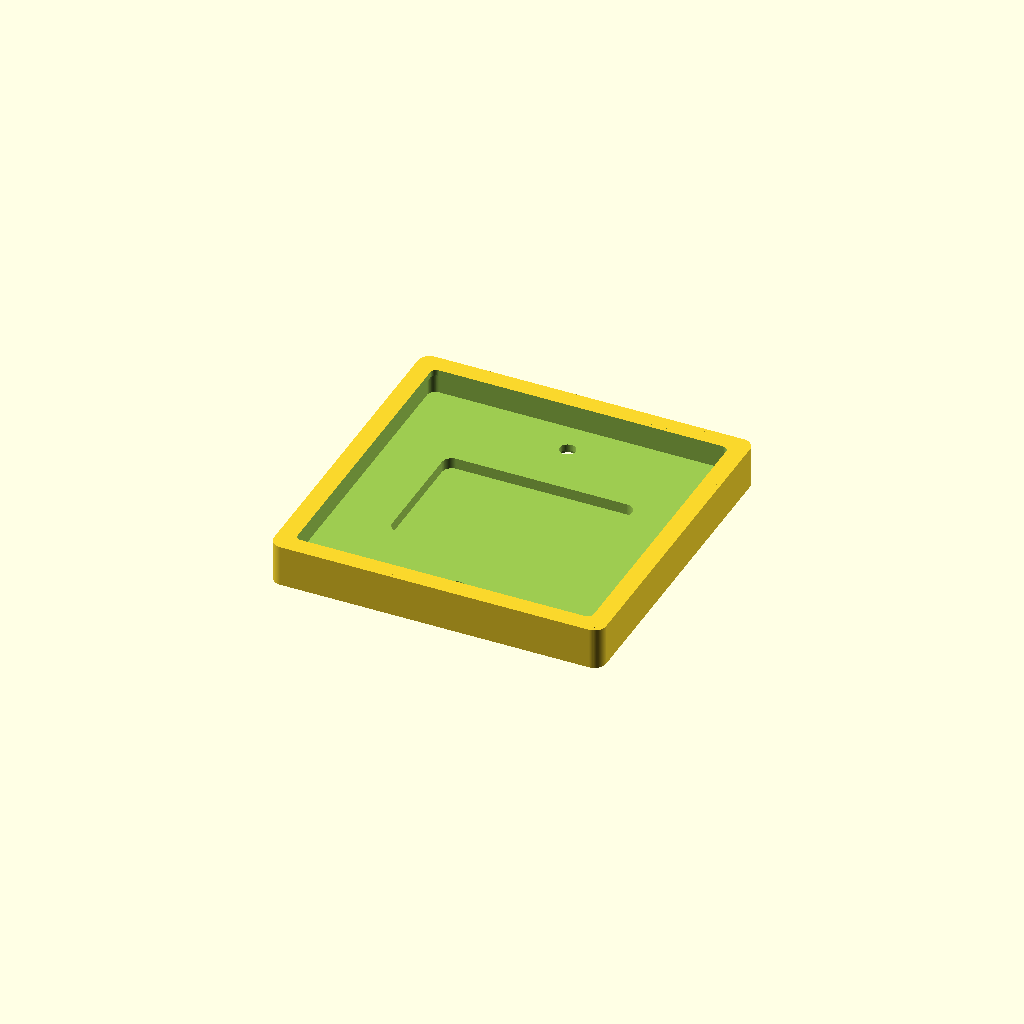
Cell 1 — every parameter at its default value.
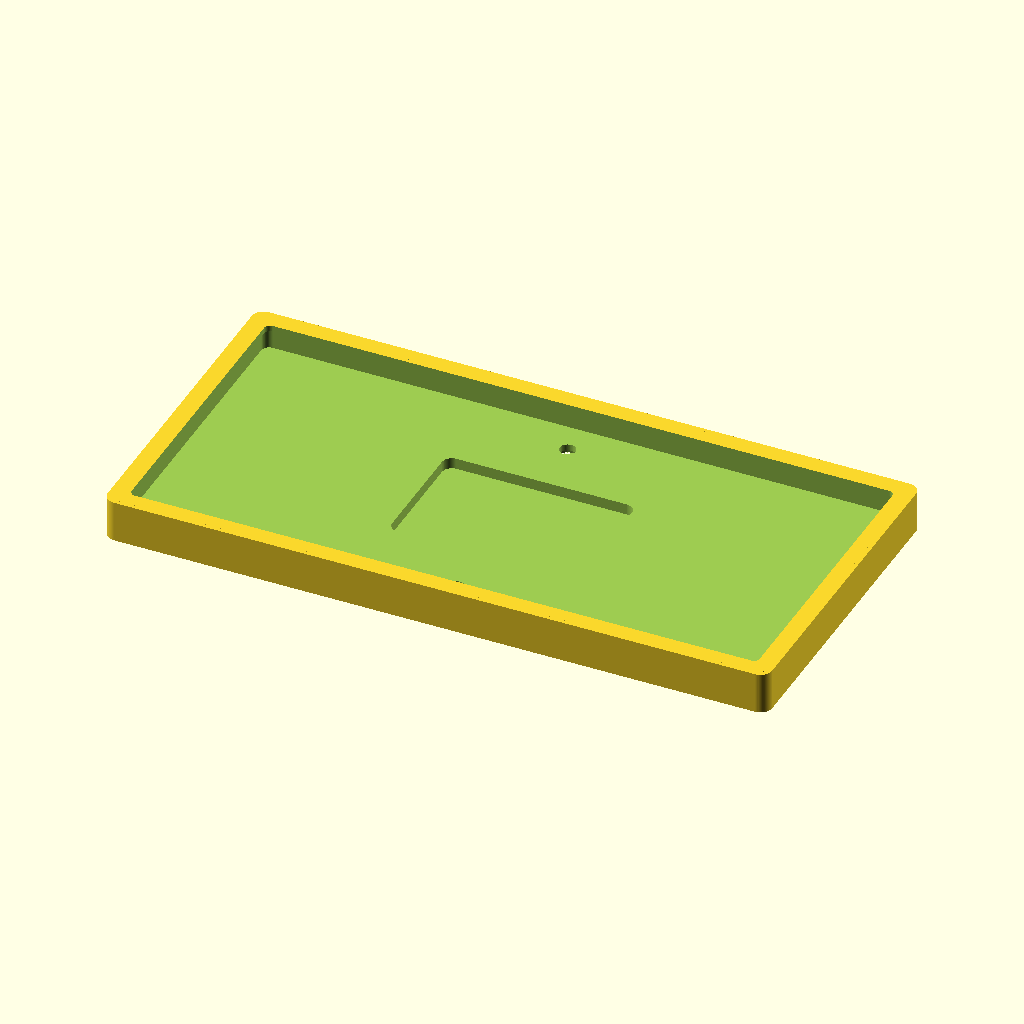
Cell 2 — face_w set to 168, the other parameters unchanged.
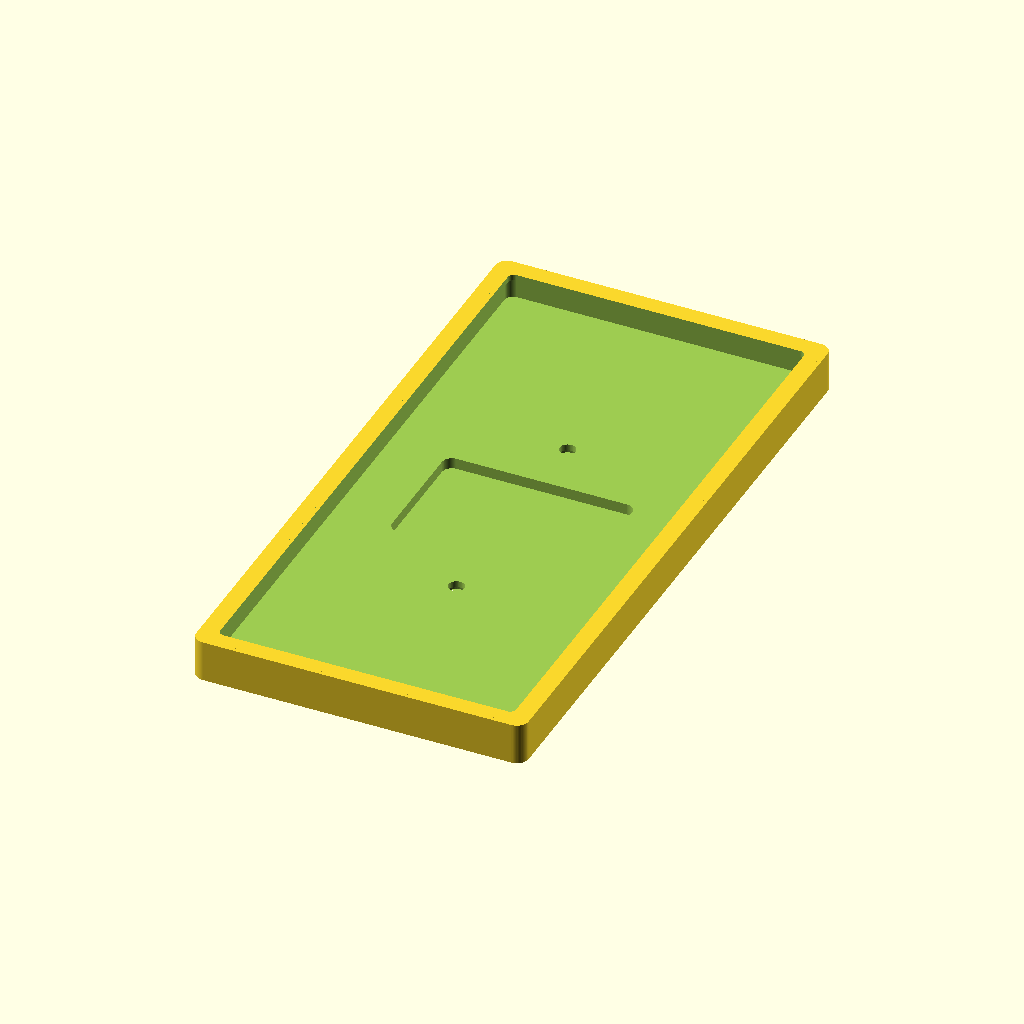
Cell 3: the same model with face_h = 168.
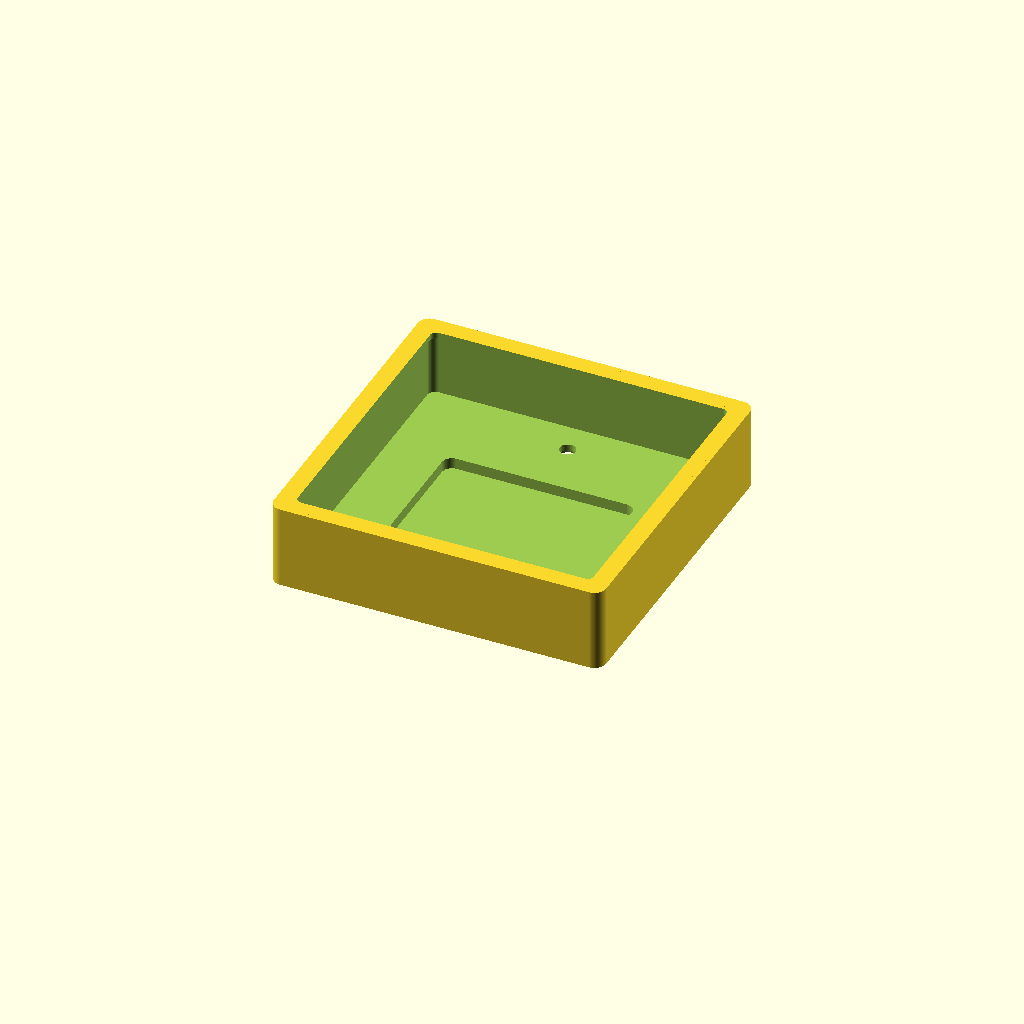
Cell 4: the same model with height = 21.
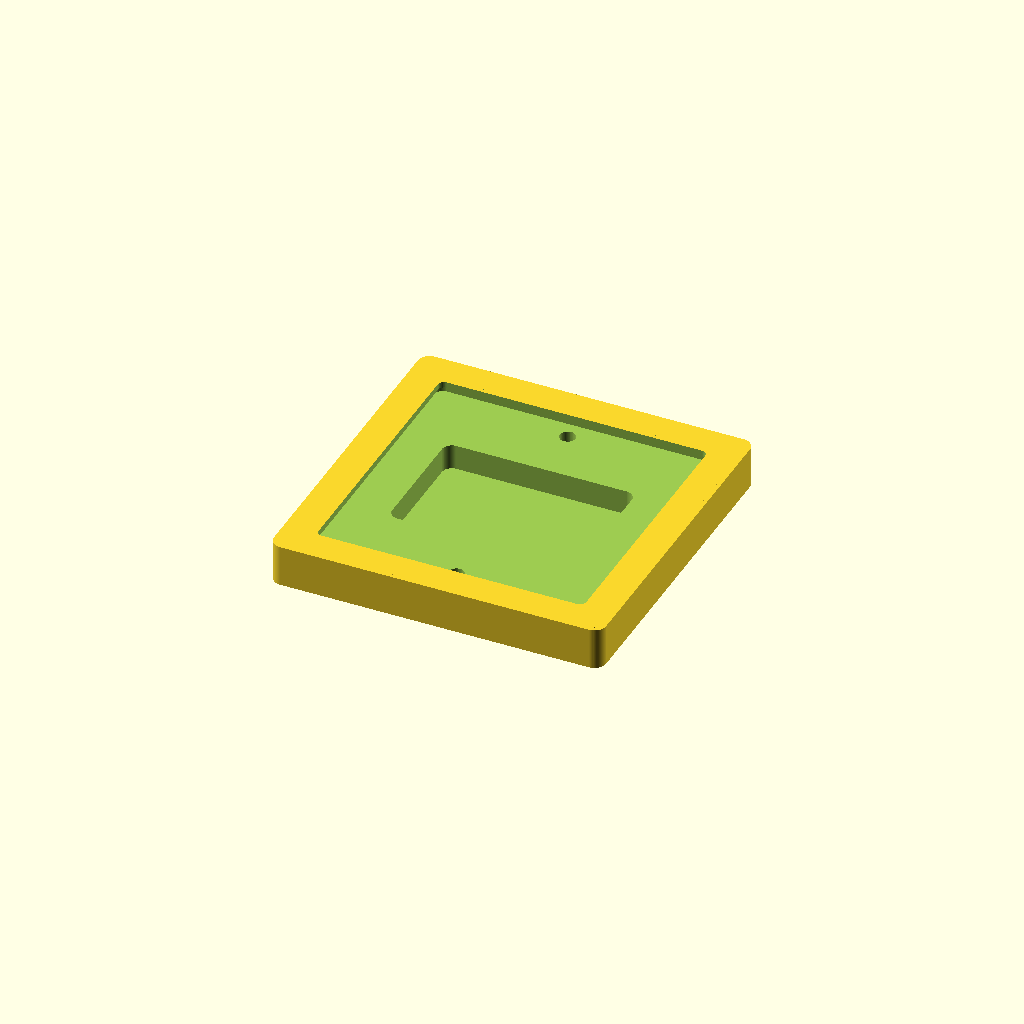
Cell 5: wall = 7.2 (everything else at default).
One fixed orthographic camera (rotation 55°, 0°, 25°; colour scheme Cornfield) for every cell.
The OpenSCAD source (Experimentation/Chamfer_distance/runs/gpt52/mains_socket__Contactum/model.scad):
$fn = 64;

face_w = 84;
face_h = 84;
height = 10.5;
wall = 3.6;

screw_pitch = 60.3;
screw_hole_d = 4.0;
screw_countersink_d = 8.0;
screw_countersink_h = 2.0;

inner_clear_w = face_w - 2*wall;
inner_clear_h = face_h - 2*wall;

round_r = 3.0;

module rounded_box(w,h,t,r){
    hull(){
        for (sx=[-1,1], sy=[-1,1])
            translate([sx*(w/2 - r), sy*(h/2 - r), 0])
                cylinder(r=r, h=t);
    }
}

module wall_socket(){
    difference(){
        // Outer body (faceplate + shallow box)
        rounded_box(face_w, face_h, height, round_r);

        // Inner cavity (open from back, leaving a front thickness)
        translate([0,0,wall])
            rounded_box(inner_clear_w, inner_clear_h, height, max(0.1, round_r-1.0));

        // Screw through holes + countersinks on front
        for (y=[-screw_pitch/2, screw_pitch/2]){
            // Through hole
            translate([0,y,-0.2])
                cylinder(d=screw_hole_d, h=height+0.4);

            // Countersink (front)
            translate([0,y,0])
                cylinder(d=screw_countersink_d, h=screw_countersink_h);
        }

        // Central aperture (representing socket opening)
        translate([0,0,0.8])
            rounded_box(48, 32, height, 2.5);
    }

    // Small rear lip (to suggest flush-mount rim)
    translate([0,0,height - 1.5])
        difference(){
            rounded_box(face_w - 2.0, face_h - 2.0, 1.5, round_r-0.5);
            translate([0,0,-0.1])
                rounded_box(face_w - 2.0 - 2*wall, face_h - 2.0 - 2*wall, 1.7, max(0.1, round_r-1.5));
        }
}

wall_socket();
Parameter table extracted from the source (name, type, default, range or options):
face_w: number, default 84
face_h: number, default 84
height: number, default 10.5
wall: number, default 3.6
screw_pitch: number, default 60.3
screw_hole_d: number, default 4
screw_countersink_d: number, default 8
screw_countersink_h: number, default 2
round_r: number, default 3
